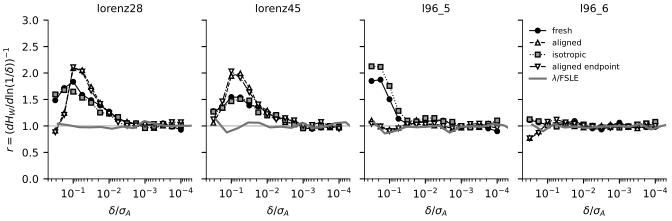

The table this chart was drawn from, first rows:
# git_sha=424c7ed903113826fdf49ed3edb679…
system, series, delta_or_scale_over_sigma_A, value, quantity, label
lorenz28, fresh, 0.3162, 1.485, r central difference, estimate
lorenz28, fresh, 0.1778, 1.717, r central difference, estimate
lorenz28, fresh, 0.1, 1.834, r central difference, estimate
lorenz28, fresh, 0.05623, 1.589, r central difference, estimate
lorenz28, fresh, 0.03162, 1.488, r central difference, estimate
lorenz28, fresh, 0.01778, 1.387, r central difference, estimate
lorenz28, fresh, 0.01, 1.272, r central difference, estimate
lorenz28, fresh, 0.005623, 1.146, r central difference, estimate
lorenz28, fresh, 0.003162, 1.055, r central difference, estimate
lorenz28, fresh, 0.001778, 1.039, r central difference, estimate
lorenz28, fresh, 0.001, 1.009, r central difference, estimate
lorenz28, fresh, 0.0005623, 1.008, r central difference, estimate
lorenz28, fresh, 0.0003162, 1.05, r central difference, estimate
lorenz28, fresh, 0.0001778, 0.9896, r central difference, estimate
lorenz28, fresh, 0.0001, 0.9273, r central difference, estimate
lorenz28, aligned, 0.3162, 0.9122, r central difference, estimate
lorenz28, aligned, 0.1778, 1.246, r central difference, estimate
lorenz28, aligned, 0.1, 2.092, r central difference, estimate
lorenz28, aligned, 0.05623, 2.052, r central difference, estimate
lorenz28, aligned, 0.03162, 1.737, r central difference, estimate
lorenz28, aligned, 0.01778, 1.436, r central difference, estimate
lorenz28, aligned, 0.01, 1.243, r central difference, estimate
lorenz28, aligned, 0.005623, 1.134, r central difference, estimate
lorenz28, aligned, 0.003162, 1.079, r central difference, estimate
lorenz28, aligned, 0.001778, 1.045, r central difference, estimate
lorenz28, aligned, 0.001, 0.9648, r central difference, estimate
lorenz28, aligned, 0.0005623, 0.9629, r central difference, estimate
lorenz28, aligned, 0.0003162, 1.008, r central difference, estimate
lorenz28, aligned, 0.0001778, 1.006, r central difference, estimate
lorenz28, aligned, 0.0001, 1.007, r central difference, estimate
lorenz28, isotropic, 0.3162, 1.595, r central difference, estimate
lorenz28, isotropic, 0.1778, 1.679, r central difference, estimate
lorenz28, isotropic, 0.1, 1.648, r central difference, estimate
lorenz28, isotropic, 0.05623, 1.535, r central difference, estimate
lorenz28, isotropic, 0.03162, 1.439, r central difference, estimate
lorenz28, isotropic, 0.01778, 1.253, r central difference, estimate
lorenz28, isotropic, 0.01, 1.234, r central difference, estimate
lorenz28, isotropic, 0.005623, 1.169, r central difference, estimate
lorenz28, isotropic, 0.003162, 1.051, r central difference, estimate
lorenz28, isotropic, 0.001778, 1.049, r central difference, estimate
lorenz28, isotropic, 0.001, 0.9599, r central difference, estimate
lorenz28, isotropic, 0.0005623, 0.9844, r central difference, estimate
lorenz28, isotropic, 0.0003162, 1.032, r central difference, estimate
lorenz28, isotropic, 0.0001778, 0.9923, r central difference, estimate
lorenz28, isotropic, 0.0001, 1.022, r central difference, estimate
lorenz28, aligned_endpoint, 0.3162, 0.8801, r central difference, estimate
lorenz28, aligned_endpoint, 0.1778, 1.209, r central difference, estimate
lorenz28, aligned_endpoint, 0.1, 2.109, r central difference, estimate
lorenz28, aligned_endpoint, 0.05623, 2.028, r central difference, estimate
lorenz28, aligned_endpoint, 0.03162, 1.666, r central difference, estimate
lorenz28, aligned_endpoint, 0.01778, 1.416, r central difference, estimate
lorenz28, aligned_endpoint, 0.01, 1.233, r central difference, estimate
lorenz28, aligned_endpoint, 0.005623, 1.068, r central difference, estimate
lorenz28, aligned_endpoint, 0.003162, 1.006, r central difference, estimate
lorenz28, aligned_endpoint, 0.001778, 1.009, r central difference, estimate
lorenz28, aligned_endpoint, 0.001, 1.027, r central difference, estimate
lorenz28, aligned_endpoint, 0.0005623, 1.035, r central difference, estimate
lorenz28, aligned_endpoint, 0.0003162, 1.038, r central difference, estimate
lorenz28, aligned_endpoint, 0.0001778, 1.073, r central difference, estimate
... 297 more rows
